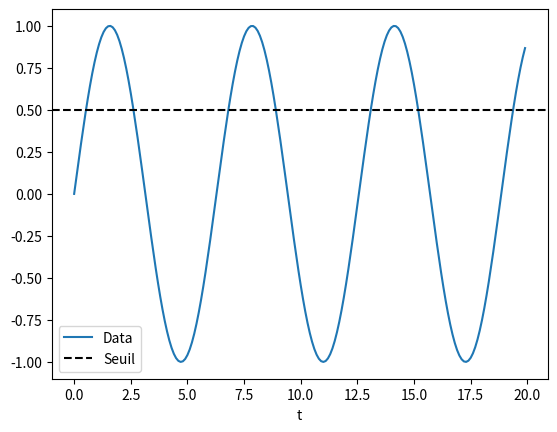

This figure's Python source:
# Importer toutes les modules nécessaires
import numpy as np
import matplotlib.pyplot as plt
%matplotlib inline


# Choisissez un pas de temps approprié
T = 3. # durée sur laquelle intégrer

# ...votre code...

# Définissez le fonction qui vous retourne f(x,t)

# ...votre code...

# Déterminez de manière itérative les valeurs de x(t)

# ...votre code...

# Plottez x(t) vs. t (si vous connaissez la solution analytique,
# plottez-la pour comparaison)

# ...votre code...

# ...votre code...

# ... votre code ...

# Exemple d'extraction de franchissement de seuil

# création de données pour l'exemple
t_data = np.arange(0,20,0.1)
data = np.sin(t_data)
ndata = len(data)

# définition du seuil
threshold = 0.5

# plot des données et du seuil
fig, ax = plt.subplots()
ax.plot(t_data, data, label='Data')
ax.axhline(threshold, linestyle='--', color='k', label='Seuil')
ax.legend()
ax.set_xlabel('t')

# implémentation 1: boucle for
# ----------------------------

# liste vide pour prendre les indices de franchissement
indices = [] 

# boucle sur ndata-1 premières valeurs 
# (la dernière valeur ne peut pas être comparée)
for i in range(ndata-1):
    if data[i] < threshold:
        if data[i+1] >= threshold:
            indices.append(i)

print(indices, type(indices))

# implémentation 2: utiliser les opérations 
# logiques avec les arrays
# -----------------------------------------

# première condition: déterminer un array avec 
# les valeurs booléennes (True ou False) en 
# fonction de la comparaison avec le seuil,
# pour i=0,...,ndata-2
condition_1 = data[:-1] < threshold

# deuxième condition: déterminer un array avec 
# les valeurs booléennes (True ou False) en 
# fonction de la comparaison avec le seuil,
# pour i=1,...,ndata-1
condition_2 = data[1:] >= threshold

# quand les deux conditions sont remplies, 
# le seuil est franchie!
# (la multiplication de valeurs boléennes 
# correspond à l'opération logique ET/AND)
both = condition_1 * condition_2

# les indices du franchissement sont ceux pour 
# qui les deux conditions sont 'True'
# --> on peut utuliser la fonction np.where
indices_alt = np.where(both)[0]

print(indices_alt, type(indices_alt))

# Les temps des franchissements sont donnés 
# par les temps qui correspondent aux indices :
print('Temps de franchissements :', t_data[indices])

# ... votre code ...